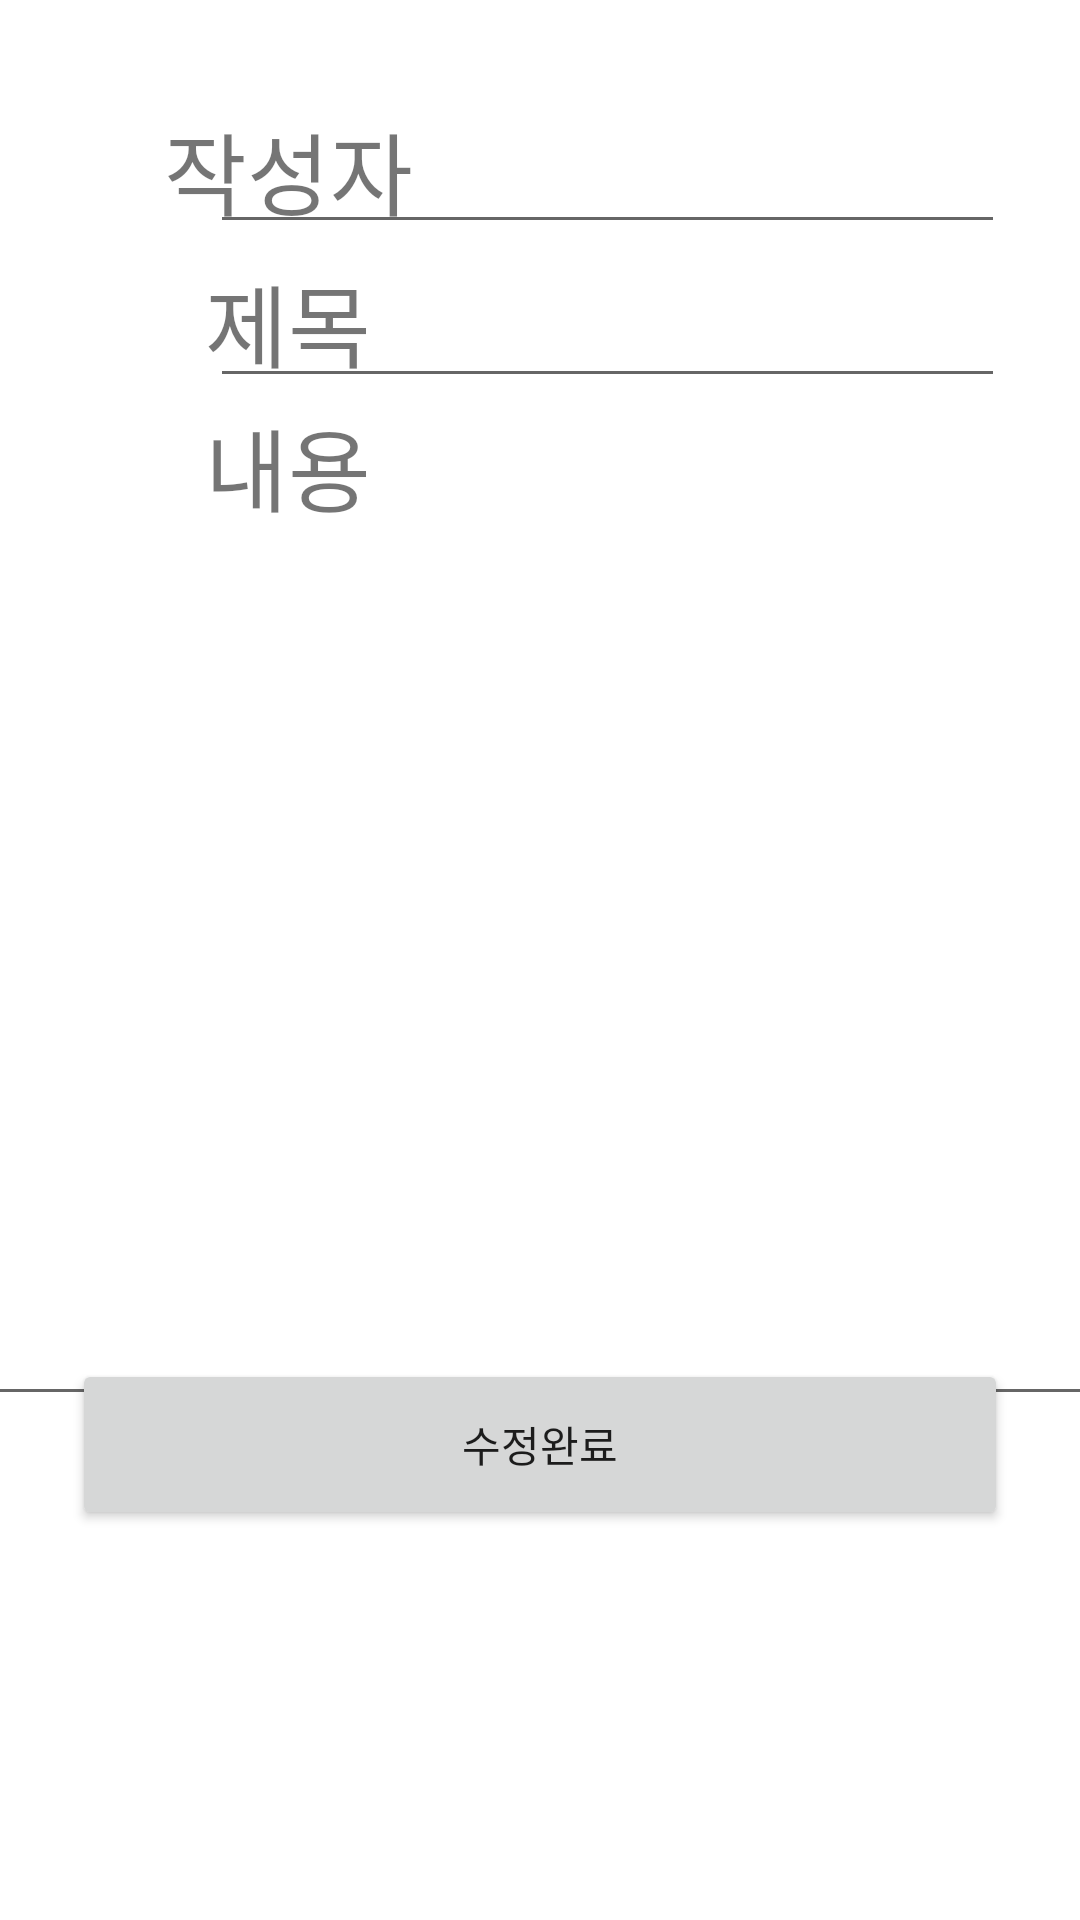

Android layout source for this screen:
<!-- AndroidManifest.xml: application theme Theme.RestfulBBS -->
<!-- res/layout/activity_bbs_update.xml -->
<?xml version="1.0" encoding="utf-8"?>
<androidx.constraintlayout.widget.ConstraintLayout
        xmlns:android="http://schemas.android.com/apk/res/android"
        xmlns:tools="http://schemas.android.com/tools"
        xmlns:app="http://schemas.android.com/apk/res-auto"
        android:layout_width="match_parent"
        android:layout_height="match_parent"
        tools:context=".BbsUpdateActivity">

    <TextView
            android:text="작성자"
            android:textSize="30dp"
            android:gravity="center"
            android:layout_width="102dp"
            android:layout_height="49dp" android:id="@+id/textView16"
            app:layout_constraintEnd_toEndOf="parent" app:layout_constraintStart_toStartOf="parent"
            app:layout_constraintBottom_toBottomOf="parent" app:layout_constraintTop_toTopOf="parent"
            app:layout_constraintHorizontal_bias="0.174" app:layout_constraintVertical_bias="0.054"/>
    <TextView
            android:text="제목"
            android:textSize="30dp"
            android:gravity="center"
            android:layout_width="102dp"
            android:layout_height="49dp" android:id="@+id/textView17"
            app:layout_constraintEnd_toEndOf="parent" app:layout_constraintStart_toStartOf="parent"
            app:layout_constraintBottom_toBottomOf="parent" app:layout_constraintTop_toTopOf="parent"
            app:layout_constraintHorizontal_bias="0.174" app:layout_constraintVertical_bias="0.14"/>
    <TextView
            android:text="내용"
            android:textSize="30dp"
            android:gravity="center"
            android:layout_width="102dp"
            android:layout_height="49dp" android:id="@+id/textView18"
            app:layout_constraintEnd_toEndOf="parent" app:layout_constraintStart_toStartOf="parent"
            app:layout_constraintBottom_toBottomOf="parent" app:layout_constraintTop_toTopOf="parent"
            app:layout_constraintHorizontal_bias="0.174" app:layout_constraintVertical_bias="0.221"/>
    <EditText
            android:id="@+id/UpdateEditName"
            android:textSize="20dp"
            android:gravity="center"
            android:layout_width="265dp"
            android:layout_height="50dp"
            android:focusable="false"
            android:ems="10"
            app:layout_constraintEnd_toEndOf="parent" app:layout_constraintStart_toStartOf="parent"
            app:layout_constraintBottom_toBottomOf="parent" app:layout_constraintTop_toTopOf="parent"
            app:layout_constraintHorizontal_bias="0.737" app:layout_constraintVertical_bias="0.053"/>
    <EditText
            android:id="@+id/UpdateEditTitle"
            android:inputType="textPersonName"
            android:textSize="20dp"
            android:gravity="center"
            android:layout_width="265dp"
            android:layout_height="50dp"
            android:ems="10"
            app:layout_constraintEnd_toEndOf="parent" app:layout_constraintStart_toStartOf="parent"
            app:layout_constraintBottom_toBottomOf="parent" app:layout_constraintTop_toTopOf="parent"
            app:layout_constraintHorizontal_bias="0.737" app:layout_constraintVertical_bias="0.14"/>
    <EditText
            android:id="@+id/UpdateEditContent"
            android:textSize="20dp"
            android:layout_width="420dp"
            android:layout_height="320dp"
            android:gravity="start|top"
            android:ems="10"
            app:layout_constraintEnd_toEndOf="parent" app:layout_constraintStart_toStartOf="parent"
            app:layout_constraintBottom_toBottomOf="parent" app:layout_constraintTop_toTopOf="parent"
            app:layout_constraintVertical_bias="0.475" app:layout_constraintHorizontal_bias="0.511"/>
    <Button
            android:text="수정완료"
            android:layout_width="312dp"
            android:layout_height="57dp" android:id="@+id/bbsUpdateCompleteBtn"
            app:layout_constraintEnd_toEndOf="parent" app:layout_constraintStart_toStartOf="parent"
            app:layout_constraintBottom_toBottomOf="parent" app:layout_constraintTop_toTopOf="parent"
            app:layout_constraintVertical_bias="0.777"/>

</androidx.constraintlayout.widget.ConstraintLayout>
<!-- resources referenced by this layout -->
<resources>
  <style name="Theme.RestfulBBS" parent="Theme.MaterialComponents.DayNight.DarkActionBar">
          
          <item name="colorPrimary">@color/purple_500</item>
          <item name="colorPrimaryVariant">@color/purple_700</item>
          <item name="colorOnPrimary">@color/white</item>
          
          <item name="colorSecondary">@color/teal_200</item>
          <item name="colorSecondaryVariant">@color/teal_700</item>
          <item name="colorOnSecondary">@color/black</item>
          
          <item name="android:statusBarColor" tools:targetApi="l">?attr/colorPrimaryVariant</item>
          
      </style>
  <!-- not gathered from this repository: default colours our renderer supplied (Android Studio template values) -->
  <color name="purple_500">#FF6200EE</color>
  <color name="purple_700">#FF3700B3</color>
  <color name="teal_200">#FF03DAC5</color>
  <color name="teal_700">#FF018786</color>
  <color name="black">#FF000000</color>
  <color name="white">#FFFFFFFF</color>
</resources>
